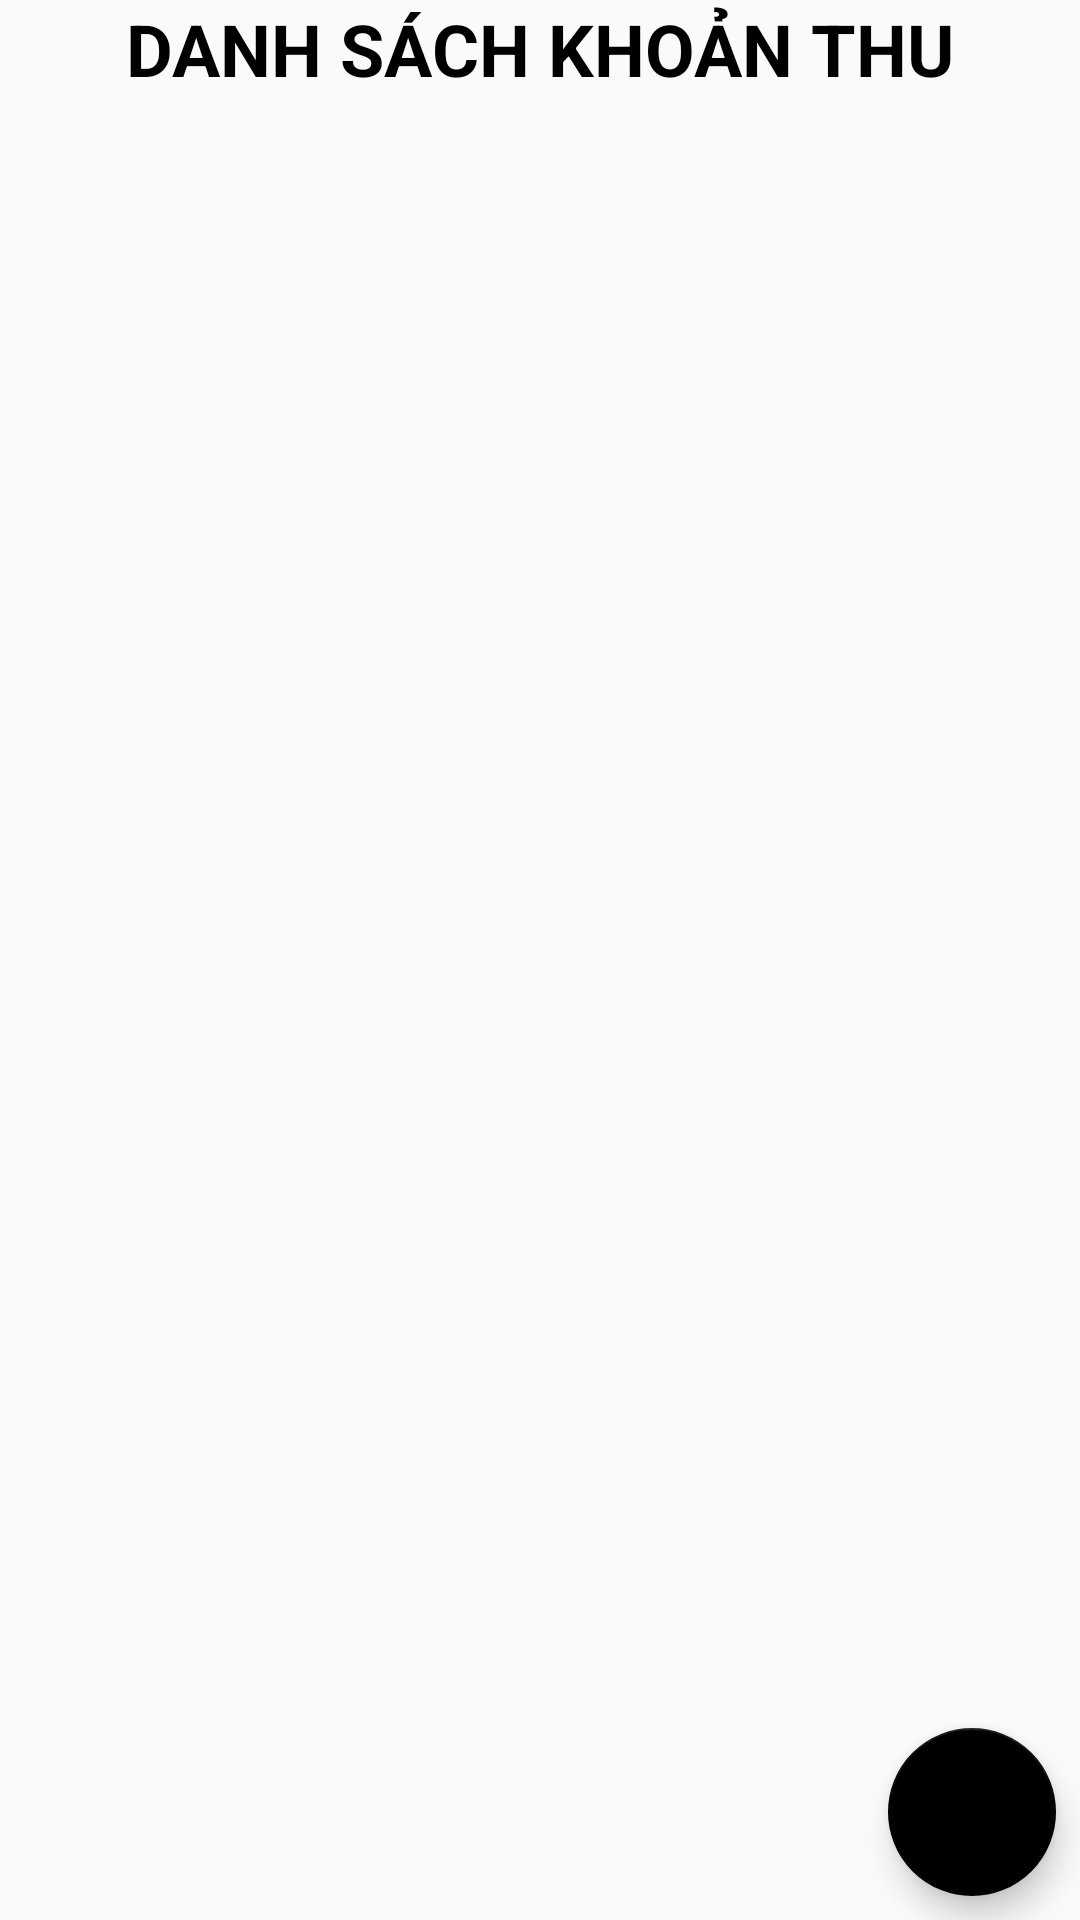

Reconstruct the res/layout file that produces this screen, plus the resources it refers to.
<!-- AndroidManifest.xml: application theme AppTheme -->
<!-- res/layout/tablayoutkhoanthu.xml -->
<?xml version="1.0" encoding="utf-8"?>
<LinearLayout xmlns:android="http://schemas.android.com/apk/res/android"
    xmlns:tools="http://schemas.android.com/tools"
    android:layout_width="match_parent"
    xmlns:app="http://schemas.android.com/apk/res-auto"
    android:orientation="vertical"


    android:layout_height="match_parent">
    <TextView
        android:text="DANH SÁCH KHOẢN THU"
        android:layout_width="wrap_content"
        android:layout_height="wrap_content"
        android:textStyle="bold"
        android:textSize="24sp"
        android:textColor="#000"
        android:layout_gravity="center"
        />
    <RelativeLayout
        android:layout_width="match_parent"
        android:layout_height="match_parent">
        <androidx.recyclerview.widget.RecyclerView
            android:id="@+id/rcv"
            android:layout_above="@+id/floatbtnthem"
            android:layout_width="match_parent"
            android:layout_height="match_parent"/>
        <com.google.android.material.floatingactionbutton.FloatingActionButton
            android:id="@+id/floatbtnthem"
            android:layout_width="wrap_content"
            android:layout_height="wrap_content"
            android:layout_alignParentBottom="true"

            android:layout_alignParentRight="true"
            android:src="@drawable/iconthem"
            android:layout_margin="8dp"/>
    </RelativeLayout>



</LinearLayout>
<!-- resources referenced by this layout -->
<resources>
  <style name="AppTheme" parent="Theme.AppCompat.Light.NoActionBar">
          
          <item name="colorPrimary">@color/colorPrimary</item>
          <item name="colorPrimaryDark">@color/colorPrimaryDark</item>
          <item name="colorAccent">@color/colorAccent</item>
          <item name="windowNoTitle">true</item>
  
      </style>
  <color name="colorPrimary">#6200EE</color>
  <color name="colorPrimaryDark">#3700B3</color>
  <color name="colorAccent">#000</color>
</resources>
